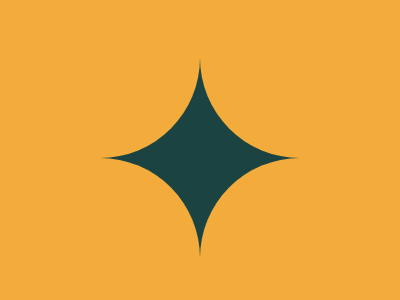

Here is a drawing made with CSS. Write the source that renders it.

<!-- file: index.html -->
<!DOCTYPE html>
<html lang="en">
<head>
    <meta charset="UTF-8">
    <meta http-equiv="X-UA-Compatible" content="IE=edge">
    <meta name="viewport" content="width=device-width, initial-scale=1.0">
    <title>Suffocate</title>
    <link rel="stylesheet" href="style.css">
</head>
<body>
    <div class="square">
        <div class="circle1"></div>
        <div class="circle2"></div>
        <div class="circle3"></div>
        <div class="circle4"></div>
    </div>
</body>
</html>

/* file: style.css */
body{
    background: #F3AC3C;
    display: flex;
    justify-content: center;
    align-items: center;
    height: 100vh;
  }
  .square{
    width: 200px;
    height: 200px;
    background: #1A4341;
  }
  .circle1{
    height: 100px;
    width: 100px;
    background: #F3AC3C;
    border-radius: 0 0 100% 0;
  }
  .circle2{
    height: 100px;
    width: 100px;
    background: #F3AC3C;
    border-radius: 0 100% 0 0;
    position: relative;
  }
  .circle3{
    height: 100px;
    width: 100px;
    background: #F3AC3C;
    border-radius: 100% 0 0 0;
    position: relative;
    top: -100px;
    right: -100px;
  }
  .circle4{
    height: 100px;
    width: 100px;
    background: #F3AC3C;
    border-radius: 0 0 0 100%;
    position: relative;
    top: -300px;
    right: -100px;
  }